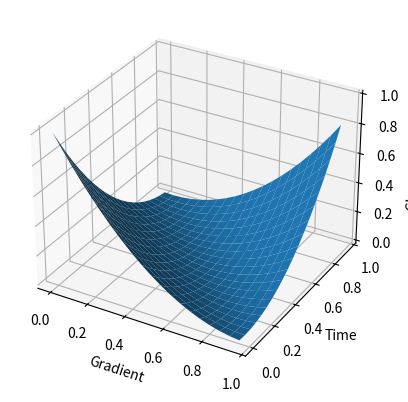

This chart was generated by the following Python code:
import numpy as np
from mpl_toolkits.mplot3d import Axes3D
import matplotlib.pyplot as plt
import random


def fun(x, y):
    # return x * y
    # return 2*np.power((x+y)/2,2) - 2*(x+y)/2 +1
    # return ((np.power((x + y) / 2, 2) - (x + y) / 2 + -1/4) + 0.5)*5
    return (((np.power((x + y) / 2, 2) - (x + y) / 2 + -1/4))+0.5)*4




fig = plt.figure()
ax = fig.add_subplot(111, projection='3d')
x = y = np.arange(0, 1.0, 0.05)
# g = np.arange([0, 0.5, 1])
# t = np.arange([0, 0.5, 1])

X, Y = np.meshgrid(x, y)
zs = np.array([fun(x, y) for x, y in zip(np.ravel(X), np.ravel(Y))])
Z = zs.reshape(X.shape)

ax.plot_surface(X, Y, Z)

ax.set_xlabel('Gradient')
ax.set_ylabel('Time')
ax.set_zlabel('Chance to Drop')

plt.show()
print("finished")